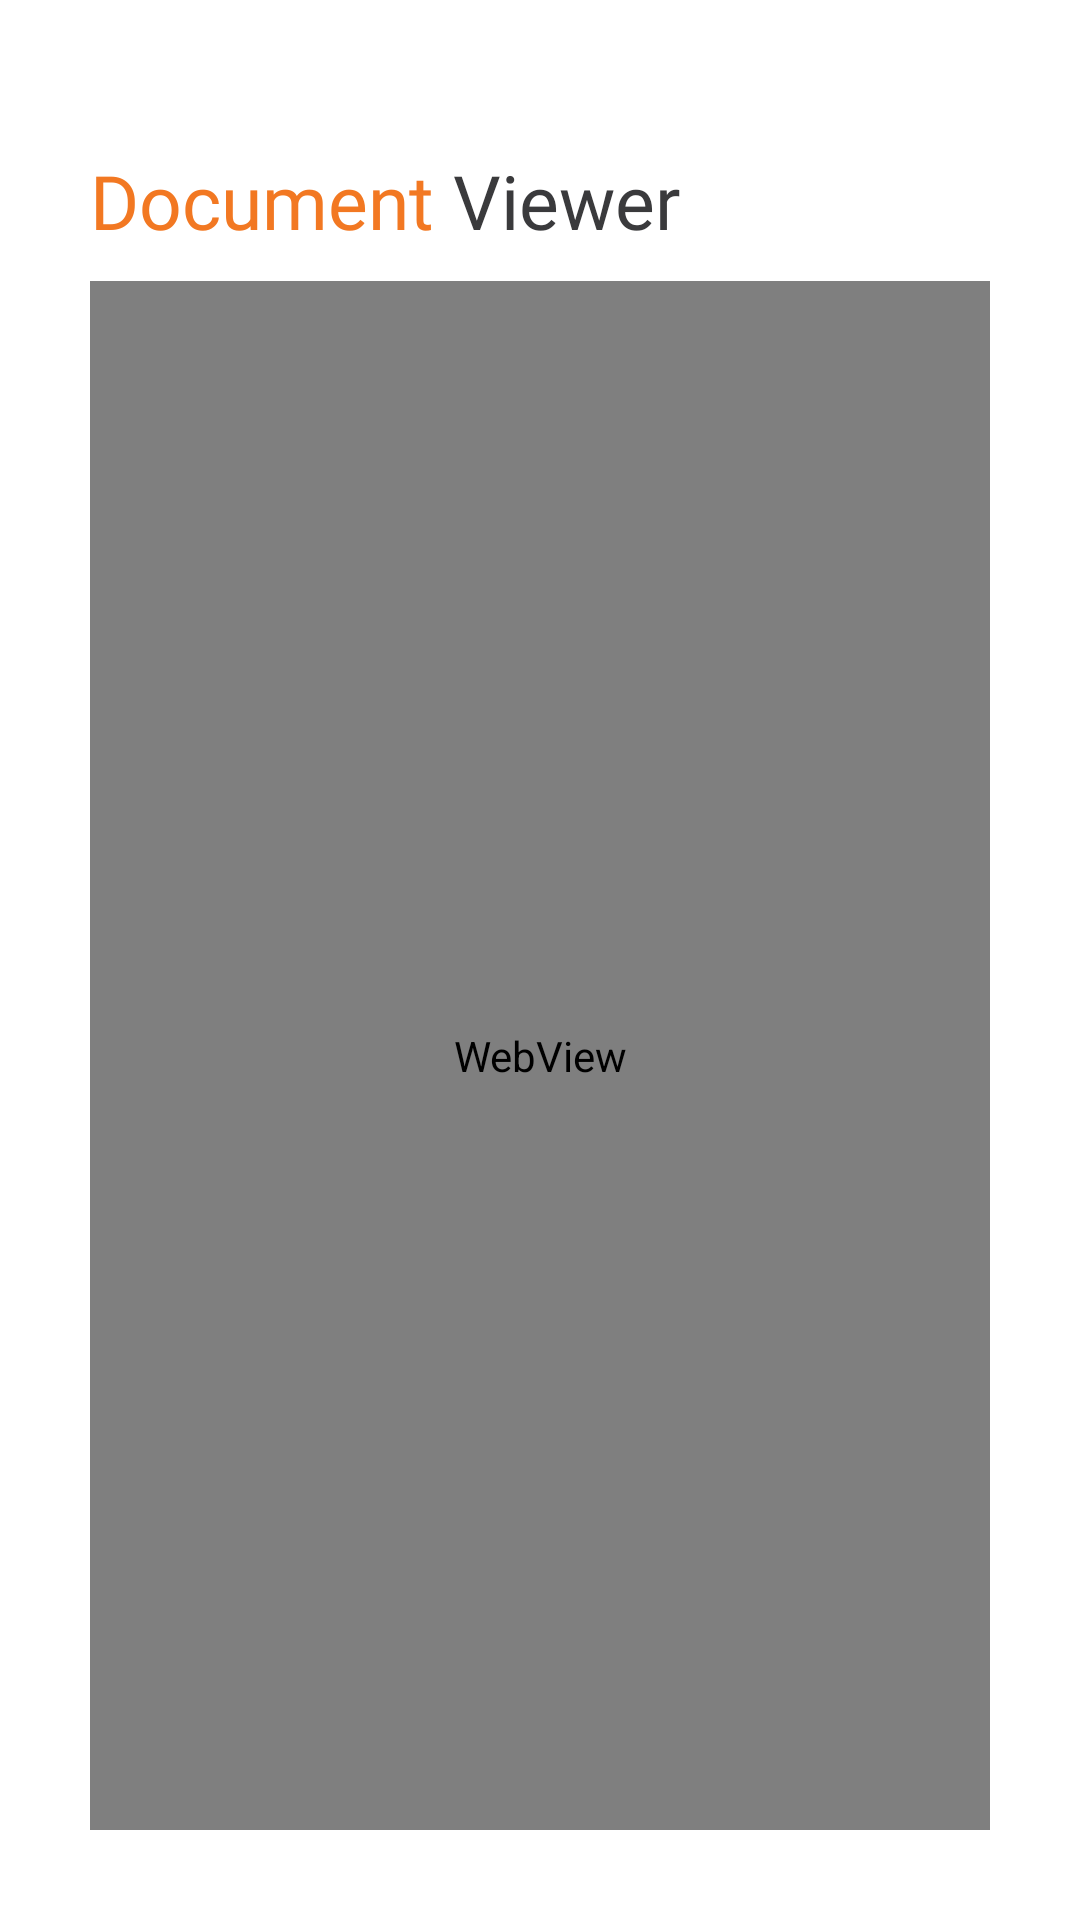

This screen was rendered from an Android layout file. Write that file and the resources it references.
<!-- AndroidManifest.xml: application theme Theme.YoPreparado -->
<!-- res/layout/fragment_document_viewer.xml -->
<?xml version="1.0" encoding="utf-8"?>
<LinearLayout xmlns:android="http://schemas.android.com/apk/res/android"
    xmlns:tools="http://schemas.android.com/tools"
    android:layout_width="match_parent"
    android:layout_height="match_parent"
    android:orientation="vertical"
    android:background="@color/white"
    tools:context=".fragments.document_viewer">

    <LinearLayout
        android:layout_marginBottom="30dp"
        android:layout_width="match_parent"
        android:layout_height="match_parent"
        android:layout_marginLeft="30dp"
        android:layout_marginRight="30dp"
        android:orientation="vertical">

        <LinearLayout
            android:id="@+id/lnBack"
            android:layout_width="wrap_content"
            android:layout_height="wrap_content"
            android:layout_marginTop="50dp"
            android:gravity="center"
            android:orientation="horizontal">

            <ImageView
                android:id="@+id/imgBack"
                android:src="@drawable/icn_back"
                android:layout_width="wrap_content"
                android:layout_height="match_parent"/>

            <TextView
                android:id="@+id/textView2"
                android:layout_width="wrap_content"
                android:layout_height="wrap_content"
                android:fontFamily="@font/man_bold"
                android:text="Document "
                android:textColor="#F27822"
                android:textSize="25dp" />

            <TextView
                android:id="@+id/textView"
                android:layout_width="wrap_content"
                android:layout_height="wrap_content"
                android:fontFamily="@font/man_bold"
                android:text="Viewer"
                android:textColor="#3A3A3C"
                android:textSize="25dp" />

        </LinearLayout>

        <WebView
            android:id="@+id/wbDocument"
            android:layout_marginTop="10dp"
            android:layout_width="match_parent"
            android:layout_height="match_parent"/>

    </LinearLayout>

</LinearLayout>
<!-- resources referenced by this layout -->
<resources>
  <style name="Theme.YoPreparado" parent="Theme.MaterialComponents.DayNight.DarkActionBar">
          
          <item name="colorPrimary">@color/purple_500</item>
          <item name="colorPrimaryVariant">@color/purple_700</item>
          <item name="colorOnPrimary">@color/white</item>
          
          <item name="colorSecondary">@color/teal_200</item>
          <item name="colorSecondaryVariant">@color/teal_700</item>
          <item name="colorOnSecondary">@color/black</item>
          
          <item name="android:statusBarColor" tools:targetApi="l">?attr/colorPrimaryVariant</item>
          
      </style>
  <!-- not gathered from this repository: default colours our renderer supplied (Android Studio template values) -->
  <color name="purple_500">#FF6200EE</color>
  <color name="purple_700">#FF3700B3</color>
  <color name="teal_200">#FF03DAC5</color>
  <color name="teal_700">#FF018786</color>
  <color name="black">#FF000000</color>
  <color name="white">#FFFFFFFF</color>
</resources>
